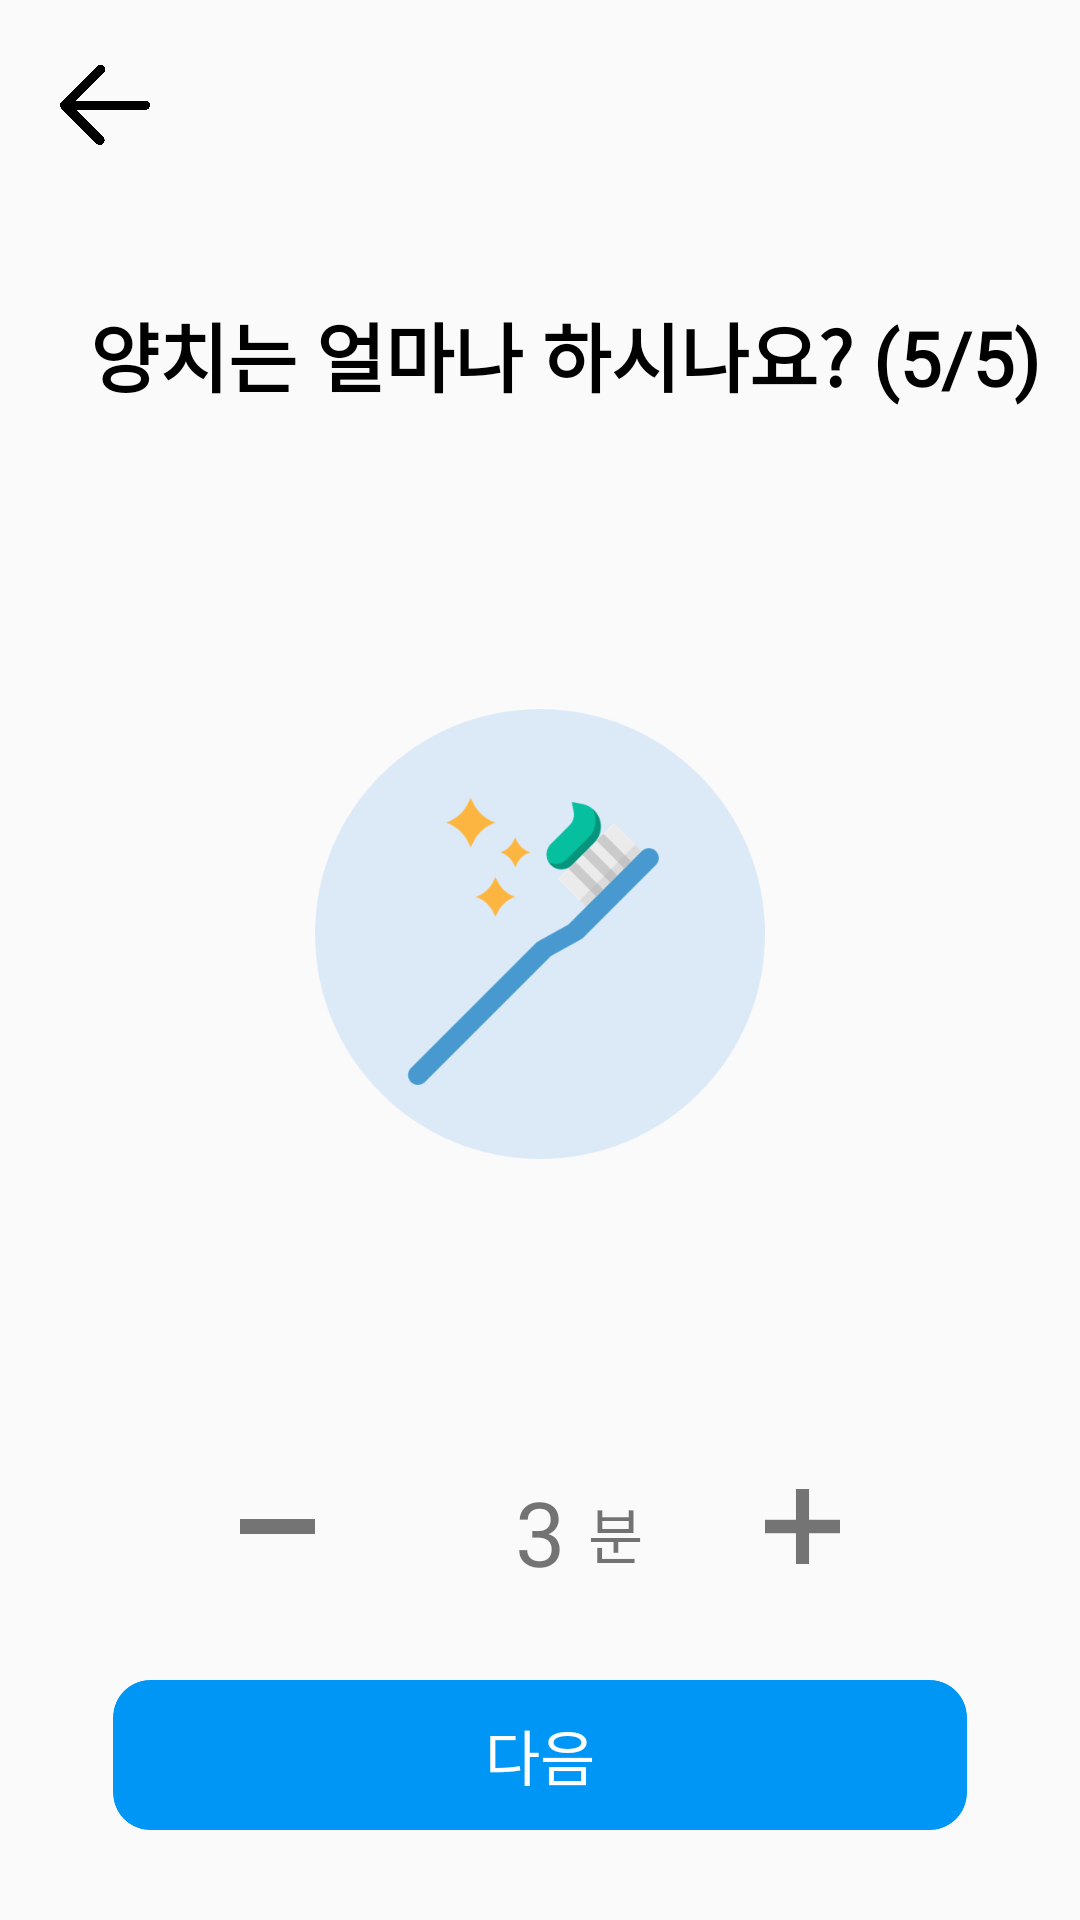

This screen was rendered from an Android layout file. Write that file and the resources it references.
<!-- AndroidManifest.xml: activity theme AppTheme -->
<!-- res/layout/activity_toothbrush.xml -->
<?xml version="1.0" encoding="utf-8"?>
<androidx.constraintlayout.widget.ConstraintLayout
    xmlns:android="http://schemas.android.com/apk/res/android"
    xmlns:app="http://schemas.android.com/apk/res-auto"
    xmlns:tools="http://schemas.android.com/tools"
    android:id="@+id/main"
    android:layout_width="match_parent"
    android:layout_height="match_parent"
    tools:context=".MainActivity">

    
    <TextView
        android:id="@+id/tv_toothbrush_question"
        android:layout_width="wrap_content"
        android:layout_height="wrap_content"
        android:layout_marginTop="100dp"
        android:layout_marginBottom="100dp"
        android:text="양치는 얼마나 하시나요? (5/5)"
        android:fontFamily="@font/applesdgothicneob"
        android:textStyle="bold"
        android:textColor="@color/black"
        android:textSize="25sp"
        app:layout_constraintBottom_toTopOf="@+id/iv_toothbrush"
        app:layout_constraintStart_toStartOf="parent"
        app:layout_constraintTop_toTopOf="parent"
        android:layout_marginLeft="30dp"/>

    <ImageButton
        android:layout_width="30dp"
        android:layout_height="30dp"
        android:id="@+id/ib_tooth_back"
        android:src="@drawable/initial_back"
        android:adjustViewBounds="true"
        android:background="@android:color/transparent"
        android:scaleType="fitCenter"
        app:layout_constraintStart_toStartOf="parent"
        app:layout_constraintTop_toTopOf="parent"
        android:layout_marginTop="20dp"
        android:layout_marginLeft="20dp"/>

    
    <ImageView
        android:id="@+id/iv_toothbrush"
        android:layout_width="150dp"
        android:layout_height="150dp"
        android:layout_marginBottom="8dp"
        android:src="@drawable/initial_toothbrush"
        app:layout_constraintBottom_toTopOf="@+id/tv_toothbrush_time"
        app:layout_constraintEnd_toEndOf="parent"
        app:layout_constraintStart_toStartOf="parent" />

    
    <ImageButton
        android:id="@+id/iv_toothbrush_minus_btn"
        android:layout_width="25dp"
        android:layout_height="25dp"
        android:layout_marginEnd="50dp"
        android:src="@drawable/initial_minus_btn"
        app:layout_constraintTop_toBottomOf="@+id/iv_toothbrush"
        app:layout_constraintEnd_toStartOf="@+id/tv_toothbrush_time"
        android:layout_marginTop="110dp"
        android:adjustViewBounds="true"
        android:background="@android:color/transparent"
        android:scaleType="fitCenter"/>

    <TextView
        android:id="@+id/tv_toothbrush_time"
        android:layout_width="50dp"
        android:layout_height="50dp"
        android:layout_marginTop="104dp"
        android:text="3"
        android:textAlignment="center"
        android:textSize="30sp"
        android:fontFamily="@font/applesdgothicneob"
        app:layout_constraintStart_toStartOf="parent"
        app:layout_constraintEnd_toEndOf="parent"
        app:layout_constraintTop_toBottomOf="@+id/iv_toothbrush" />

    <TextView
        android:layout_width="50dp"
        android:layout_height="50dp"
        android:layout_marginTop="110dp"
        android:layout_marginLeft="50dp"
        android:text="분"
        android:textAlignment="center"
        android:textSize="20sp"
        android:fontFamily="@font/applesdgothicneob"
        app:layout_constraintStart_toStartOf="parent"
        app:layout_constraintEnd_toEndOf="parent"
        app:layout_constraintTop_toBottomOf="@+id/iv_toothbrush" />

    <ImageButton
        android:id="@+id/iv_toothbrush_plus_btn"
        android:layout_width="25dp"
        android:layout_height="25dp"
        android:layout_marginStart="50dp"
        android:layout_marginTop="110dp"
        android:src="@drawable/initial_plus_btn"
        app:layout_constraintStart_toEndOf="@+id/tv_toothbrush_time"
        app:layout_constraintTop_toBottomOf="@+id/iv_toothbrush"
        android:adjustViewBounds="true"
        android:background="@android:color/transparent"
        android:scaleType="fitCenter"/>

    <ImageButton
        android:layout_width="30dp"
        android:layout_height="30dp"
        android:id="@+id/iv_initial_toothbrush_check_off"
        android:src="@drawable/initial_check_off"
        app:layout_constraintTop_toBottomOf="@id/iv_toothbrush_minus_btn"
        android:layout_marginTop="40dp"
        app:layout_constraintStart_toStartOf="parent"
        android:layout_marginStart="120dp"
        android:adjustViewBounds="true"
        android:background="@android:color/transparent"
        android:scaleType="fitCenter"/>

    <ImageButton
        android:layout_width="30dp"
        android:layout_height="30dp"
        android:id="@+id/iv_initial_toothbrush_check_on"
        android:src="@drawable/initial_check_on"
        app:layout_constraintTop_toBottomOf="@id/iv_toothbrush_minus_btn"
        android:layout_marginTop="40dp"
        app:layout_constraintStart_toStartOf="parent"
        android:layout_marginStart="120dp"
        android:visibility="gone"
        android:adjustViewBounds="true"
        android:background="@android:color/transparent"
        android:scaleType="fitCenter"/>

    <TextView
        android:layout_width="wrap_content"
        android:layout_height="wrap_content"
        android:text="양치를 하지 않아요"
        android:fontFamily="@font/applesdgothicneob"
        app:layout_constraintTop_toBottomOf="@+id/iv_toothbrush_minus_btn"
        android:layout_marginTop="45dp"
        app:layout_constraintStart_toStartOf="parent"
        app:layout_constraintEnd_toEndOf="parent"
        android:layout_marginLeft="20dp"/>

    <FrameLayout
        android:layout_width="match_parent"
        android:layout_height="50dp"
        app:layout_constraintBottom_toBottomOf="parent"
        app:layout_constraintStart_toStartOf="parent"
        app:layout_constraintEnd_toEndOf="parent"
        android:layout_marginBottom="30dp">

        
        <ImageButton
            android:id="@+id/ib_toothbrush_next"
            android:layout_width="match_parent"
            android:layout_height="match_parent"
            android:src="@drawable/start_start_btn"
            android:adjustViewBounds="true"
            android:background="@android:color/transparent"
            android:scaleType="fitCenter"/>

        
        <TextView
            android:layout_width="wrap_content"
            android:layout_height="wrap_content"
            android:text="다음"
            android:textColor="@color/white"
            android:textSize="20sp"
            android:textAlignment="center"
            android:fontFamily="@font/applesdgothicneob"
            android:layout_gravity="center"/>

    </FrameLayout>

</androidx.constraintlayout.widget.ConstraintLayout>
<!-- resources referenced by this layout -->
<resources>
  <!-- drawable initial_back: png bitmap (drawable, 16036 bytes) -->
  <!-- drawable initial_check_off: png bitmap (drawable, 10119 bytes) -->
  <!-- drawable initial_check_on: png bitmap (drawable, 27859 bytes) -->
  <!-- drawable initial_minus_btn: png bitmap (drawable, 363 bytes) -->
  <!-- drawable initial_plus_btn: png bitmap (drawable, 1666 bytes) -->
  <!-- drawable initial_toothbrush: png bitmap (drawable, 27179 bytes) -->
  <!-- drawable start_start_btn: png bitmap (drawable, 6538 bytes) -->
  <style name="AppTheme" parent="Theme.AppCompat.Light.NoActionBar">
          <item name="android:statusBarColor">@android:color/white</item>
          <item name="android:windowLightStatusBar">true</item> 
      </style>
  <!-- not gathered from this repository: default colours our renderer supplied (Android Studio template values) -->
  <color name="black">#FF000000</color>
  <color name="white">#FFFFFFFF</color>
</resources>
